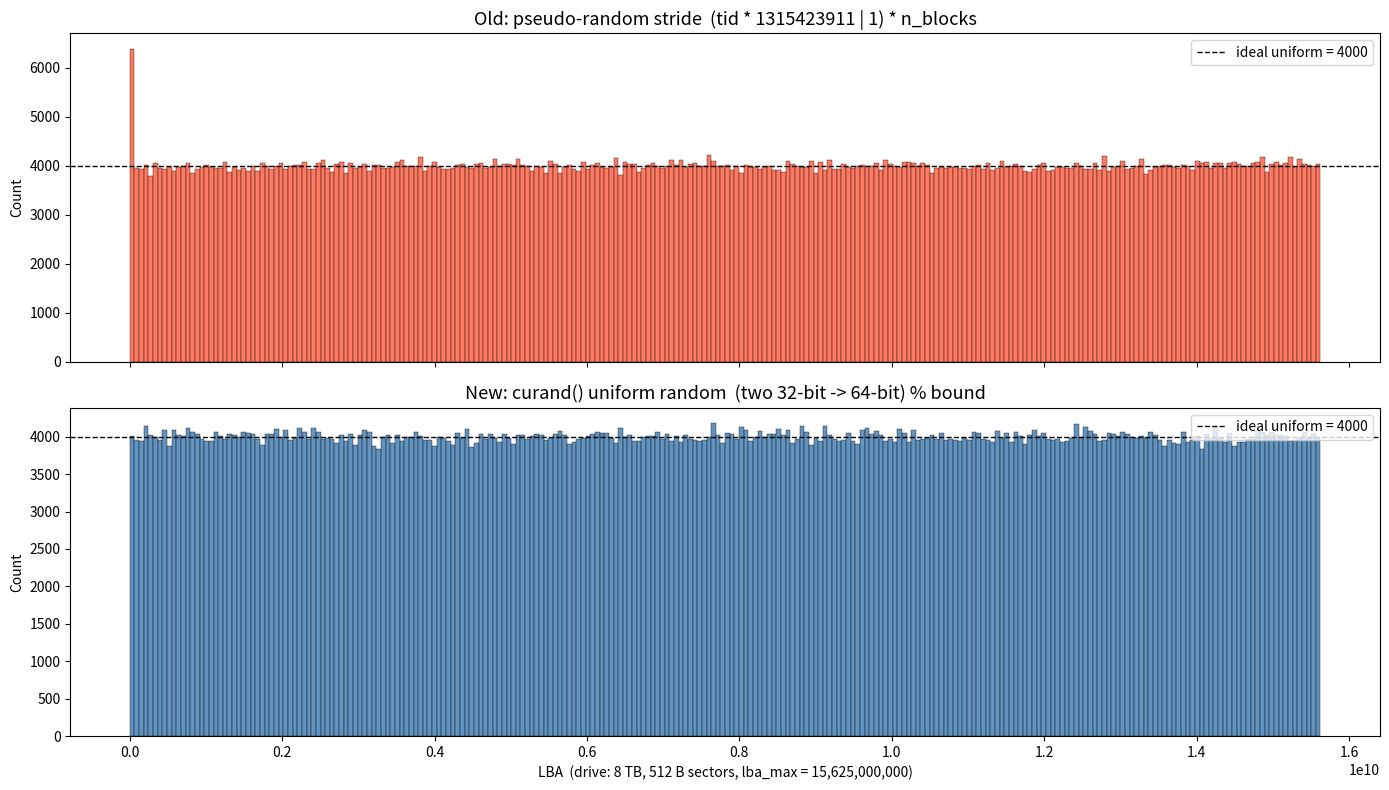

Write the Python code that produced this figure. (Note: this script raises an exception after producing the figure.)
#!/usr/bin/env python3
"""Compare old pseudo-random stride vs new curand-style uniform random LBA generation.

Requires: numpy, matplotlib
    pip install numpy matplotlib

Usage:
    python3 tools/compare_random.py
"""

import numpy as np
import matplotlib.pyplot as plt

# --- Drive parameters ---
DRIVE_SIZE = 8 * 10**12             # 8 TB in bytes
LBA_SIZE   = 512                    # bytes
LBA_MAX    = DRIVE_SIZE // LBA_SIZE # 15,625,000,000

# --- Workload parameters ---
N_BLOCKS       = 8                  # 4 KB I/O at 512 B LBAs
TOTAL_THREADS  = 2048
IOS_PER_THREAD = 500
TOTAL_IOS      = TOTAL_THREADS * IOS_PER_THREAD

print(f"lba_max        = {LBA_MAX:,}")
print(f"total_threads  = {TOTAL_THREADS}")
print(f"ios_per_thread = {IOS_PER_THREAD}")
print(f"total I/Os     = {TOTAL_IOS:,}")

# ------------------------------------------------------------------
#  Old logic: fixed tid-derived odd stride (from gpu_worker.cu before)
#
#  lba_step = ((tid * 1315423911) | 1) * n_blocks
#  slba += lba_step  (mod lba_max)
# ------------------------------------------------------------------
def generate_old(total_threads, ios_per_thread, n_blocks, lba_max):
    lbas = np.empty(total_threads * ios_per_thread, dtype=np.uint64)
    idx = 0
    for tid in range(total_threads):
        slba = np.uint64(tid * n_blocks)
        lba_step = np.uint64(((tid * 1315423911) | 1) * n_blocks)

        if lba_max and slba + n_blocks >= lba_max:
            slba = np.uint64(slba - (slba // lba_max) * lba_max)
        if lba_max and lba_step >= lba_max:
            lba_step = np.uint64(lba_step - (lba_step // lba_max) * lba_max)
        if lba_step == 0:
            lba_step = np.uint64(n_blocks if n_blocks else 1)

        for _ in range(ios_per_thread):
            lbas[idx] = slba
            idx += 1
            slba = np.uint64(slba + lba_step)
            if lba_max and slba >= lba_max:
                slba = np.uint64(slba - lba_max)
    return lbas

# ------------------------------------------------------------------
#  New logic: uniform random (simulates two 32-bit curand -> 64-bit)
#
#  r = (curand() << 32) | curand()
#  slba = r % (lba_max - n_blocks)
# ------------------------------------------------------------------
def generate_new(total_ios, n_blocks, lba_max):
    bound = lba_max - n_blocks
    hi = np.random.randint(0, 2**32, size=total_ios, dtype=np.uint64)
    lo = np.random.randint(0, 2**32, size=total_ios, dtype=np.uint64)
    r = (hi << np.uint64(32)) | lo
    return r % np.uint64(bound)

print("\nGenerating old (stride-based) LBAs...")
old_lbas = generate_old(TOTAL_THREADS, IOS_PER_THREAD, N_BLOCKS, LBA_MAX)

print("Generating new (curand-style) LBAs...")
new_lbas = generate_new(TOTAL_IOS, N_BLOCKS, LBA_MAX)

# ------------------------------------------------------------------
#  Histogram
# ------------------------------------------------------------------
BINS = 256

fig, axes = plt.subplots(2, 1, figsize=(14, 8), sharex=True)

axes[0].hist(old_lbas, bins=BINS, color="tomato", edgecolor="black",
             linewidth=0.3, alpha=0.85)
axes[0].set_title("Old: pseudo-random stride  (tid * 1315423911 | 1) * n_blocks",
                  fontsize=13)
axes[0].set_ylabel("Count")
axes[0].axhline(TOTAL_IOS / BINS, color="black", ls="--", lw=1,
                label=f"ideal uniform = {TOTAL_IOS // BINS}")
axes[0].legend()

axes[1].hist(new_lbas, bins=BINS, color="steelblue", edgecolor="black",
             linewidth=0.3, alpha=0.85)
axes[1].set_title("New: curand() uniform random  (two 32-bit -> 64-bit) % bound",
                  fontsize=13)
axes[1].set_ylabel("Count")
axes[1].set_xlabel(f"LBA  (drive: 8 TB, 512 B sectors, lba_max = {LBA_MAX:,})")
axes[1].axhline(TOTAL_IOS / BINS, color="black", ls="--", lw=1,
                label=f"ideal uniform = {TOTAL_IOS // BINS}")
axes[1].legend()

plt.tight_layout()
plt.savefig("tools/compare_random.png", dpi=150)
print(f"\nSaved  -> tools/compare_random.png")
plt.show()
